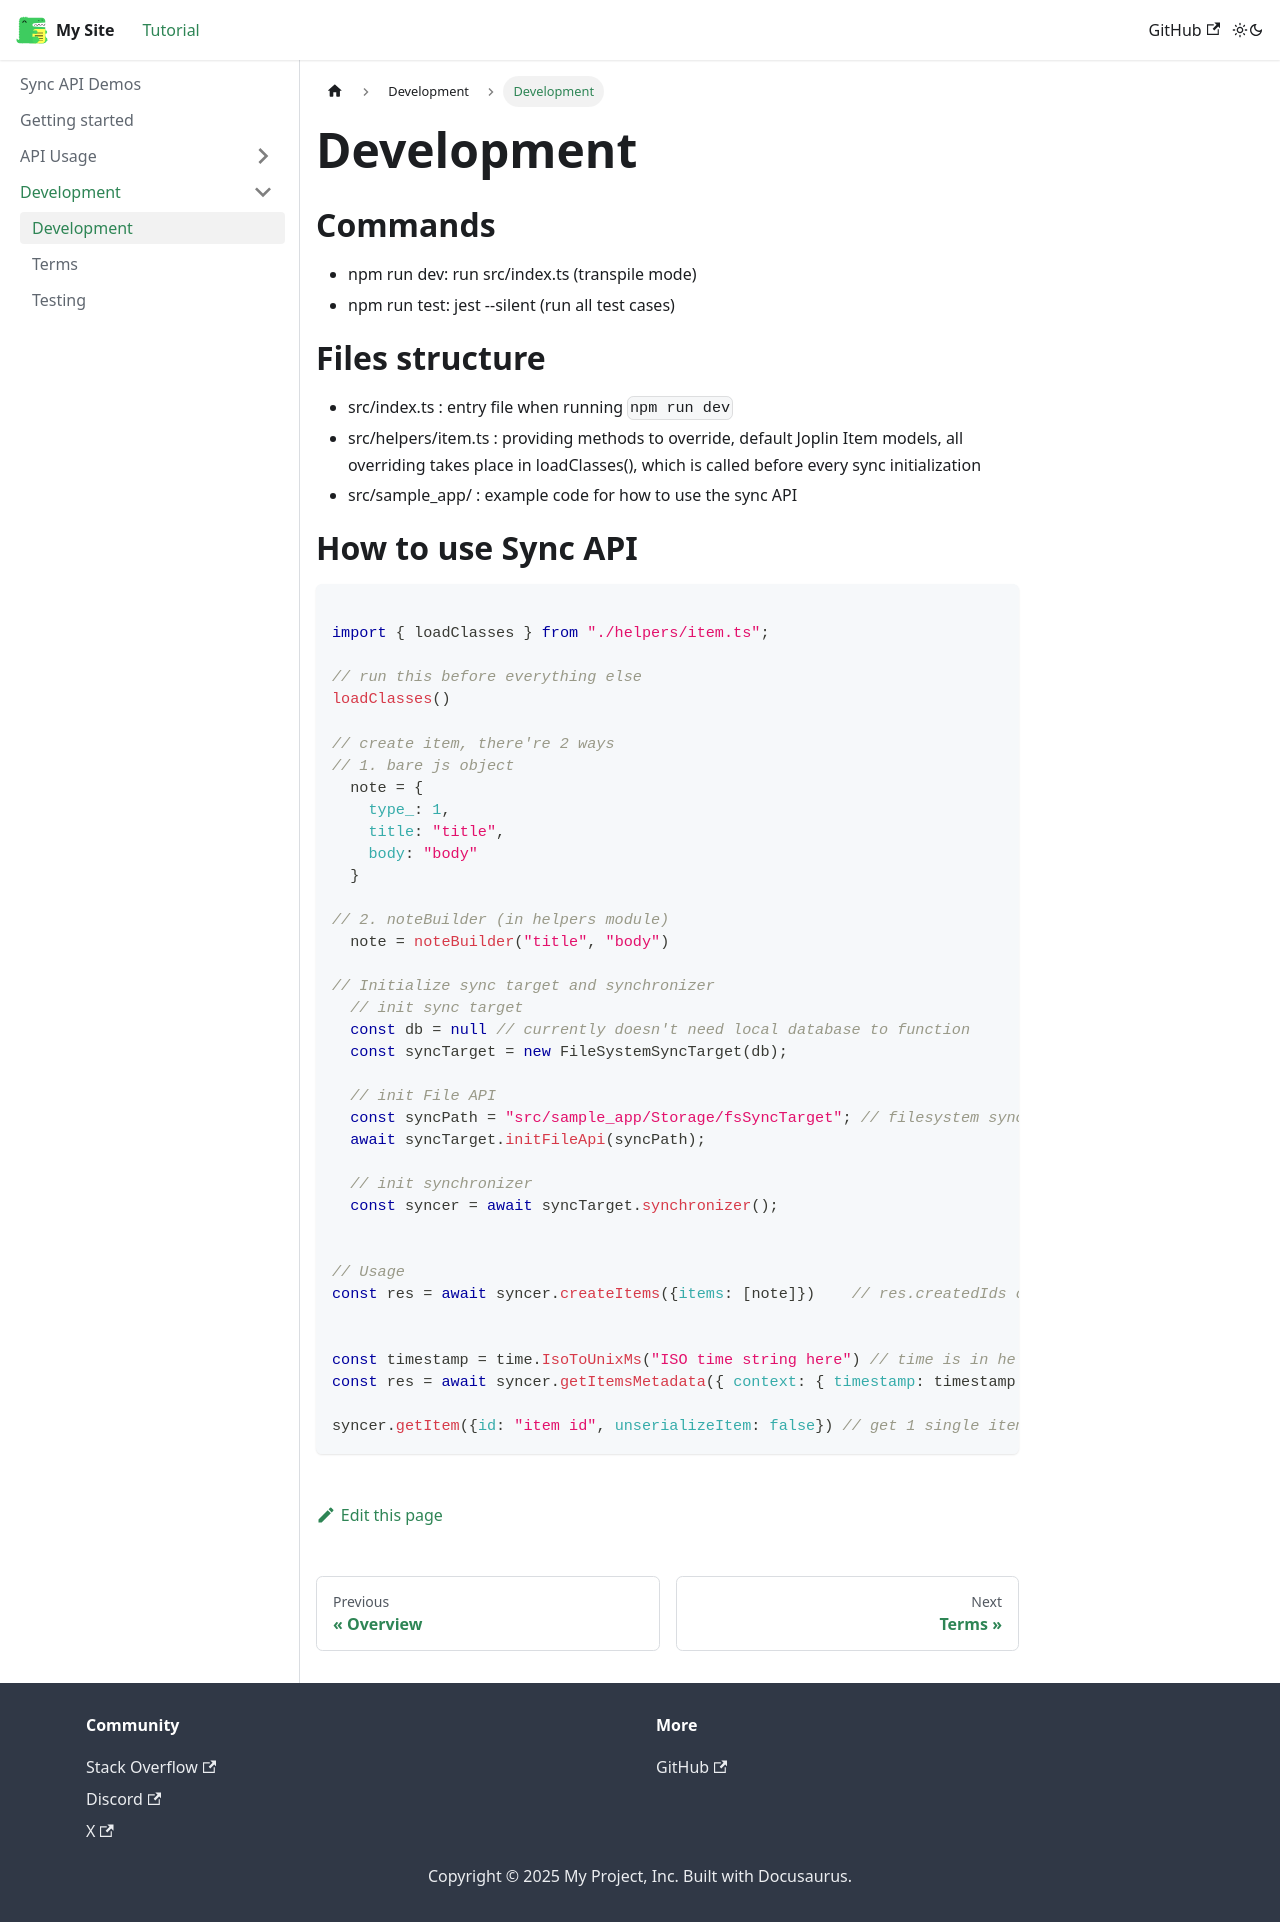

repository: khuongduy354/joplin-sync-lib · page: docs/Development/DEV/index.html · generator: docusaurus

# Commands 
- npm run dev: run src/index.ts (transpile mode)
- npm run test: jest --silent (run all test cases)  


# Files structure  
- src/index.ts : entry file when running `npm run dev`
- src/helpers/item.ts : providing methods to override, default Joplin Item models, all overriding takes place in loadClasses(), which is called before every sync initialization
- src/sample_app/ : example code for how to use the sync API   


# How to use Sync API  

```js 

import { loadClasses } from "./helpers/item.ts"; 

// run this before everything else
loadClasses()  

// create item, there're 2 ways 
// 1. bare js object 
  note = { 
    type_: 1, 
    title: "title", 
    body: "body"
  } 

// 2. noteBuilder (in helpers module) 
  note = noteBuilder("title", "body")   

// Initialize sync target and synchronizer   
  // init sync target
  const db = null // currently doesn't need local database to function
  const syncTarget = new FileSystemSyncTarget(db); 

  // init File API 
  const syncPath = "src/sample_app/Storage/fsSyncTarget"; // filesystem sync target (relative path is allowed)
  await syncTarget.initFileApi(syncPath);

  // init synchronizer
  const syncer = await syncTarget.synchronizer();


// Usage 
const res = await syncer.createItems({items: [note]})    // res.createdIds contains ids of new items  


const timestamp = time.IsoToUnixMs("ISO time string here") // time is in helpers module
const res = await syncer.getItemsMetadata({ context: { timestamp: timestamp } })    // return items metadata newer than timestamp, timestamp default to 0 (get all items metadata)  

syncer.getItem({id: "item id", unserializeItem: false}) // get 1 single item, unserializeItem will determine if result is in JS object or string
```
